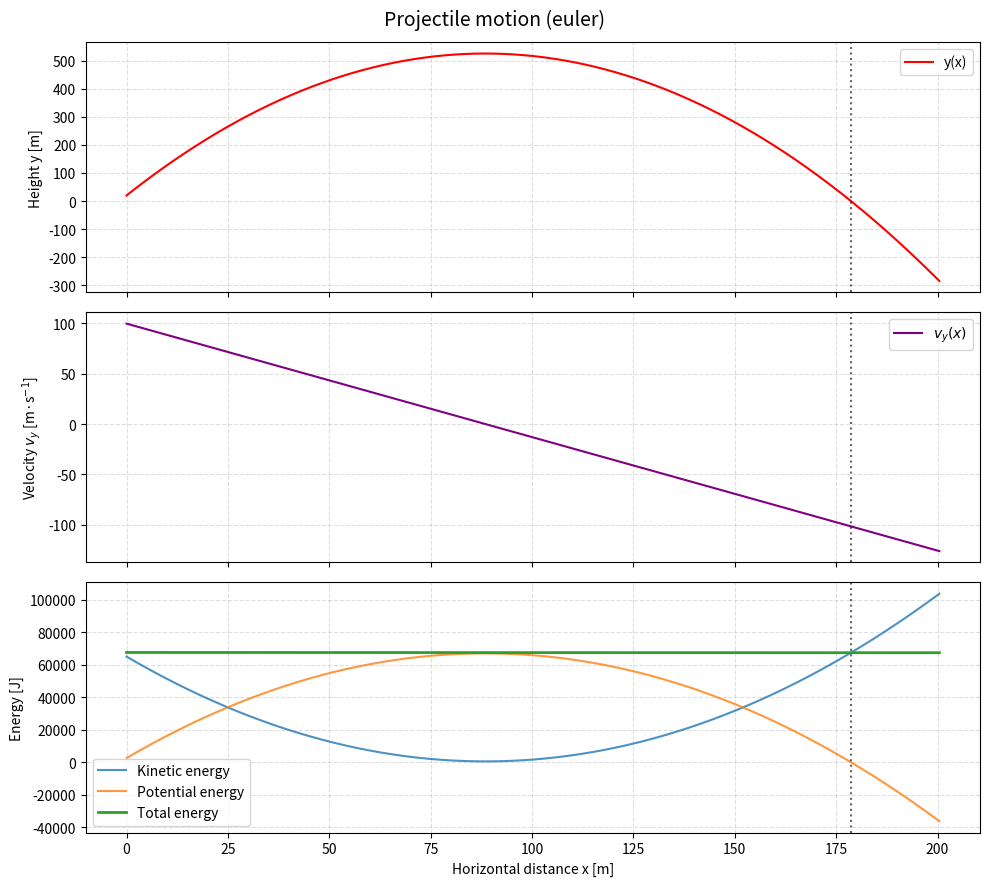

This figure's Python source:
import math
import numpy as np
import matplotlib.pyplot as plt
from scipy.integrate import solve_ivp


def projectile(m, phi, v, h, t_end, method, steps):

    # --- initial conditions ---
    g = 9.81
    phi = math.radians(phi)

    vx = v * math.cos(phi)
    vy = v * math.sin(phi)

    # --- ODE system ---
    def f(t, y):
        y_pos, y_vel = y
        return [y_vel, -g]

    # --- time grid ---
    t_eval = np.linspace(0, t_end, steps)

    # ======================================================
    # solve using scipy
    # ======================================================
    if method.lower() != "euler":

        sol = solve_ivp(
            f,
            (0, t_end),
            [h, vy],
            method=method,
            t_eval=t_eval
        )

        t = sol.t
        y = sol.y[0]
        v = sol.y[1]

    # ======================================================
    # Euler method
    # ======================================================
    else:
        dt = t_end / steps

        t = np.zeros(steps + 1)
        y = np.zeros(steps + 1)
        v = np.zeros(steps + 1)

        t[0] = 0.0
        y[0] = h
        v[0] = vy

        for i in range(steps):
            v[i + 1] = v[i] - g * dt        # velocity first
            y[i + 1] = y[i] + v[i + 1] * dt # then position
            t[i + 1] = t[i] + dt

    # ======================================================
    # energies
    # ======================================================
    x = vx * t
    Ek = 0.5 * m * (v**2 + vx**2)
    Ep = m * g * y
    E  = Ek + Ep

    # ======================================================
    # impact point
    # ======================================================
    impact_x = None
    for i in range(len(y) - 1):
        if y[i] * y[i + 1] < 0:
            impact_x = x[i]
            break

    if impact_x is not None:
        print(f"Impact at x ≈ {impact_x:.2f} m")

        # ======================================================
    # plots: separate, clean, logical
    # ======================================================
    fig, axes = plt.subplots(
        3, 1,
        figsize=(10, 9),
        sharex=True
    )

    # ------------------------------------------------------
    # 1) Trajectory
    # ------------------------------------------------------
    axes[0].plot(x, y, color="red", label="y(x)")
    axes[0].set_ylabel("Height y [m]")
    axes[0].legend()
    axes[0].grid(True, linestyle="--", alpha=0.4)

    # ------------------------------------------------------
    # 2) Vertical velocity
    # ------------------------------------------------------
    axes[1].plot(x, v, color="purple", label=r"$v_y(x)$")
    axes[1].set_ylabel(r"Velocity $v_y$ [m·s$^{-1}$]")
    axes[1].legend()
    axes[1].grid(True, linestyle="--", alpha=0.4)

    # ------------------------------------------------------
    # 3) Energies
    # ------------------------------------------------------
    axes[2].plot(x, Ek, label="Kinetic energy", alpha=0.8)
    axes[2].plot(x, Ep, label="Potential energy", alpha=0.8)
    axes[2].plot(x, E,  label="Total energy", linewidth=2)

    axes[2].set_xlabel("Horizontal distance x [m]")
    axes[2].set_ylabel("Energy [J]")
    axes[2].legend()
    axes[2].grid(True, linestyle="--", alpha=0.4)

    # ------------------------------------------------------
    # Impact marker (optional, but nice)
    # ------------------------------------------------------
    if impact_x is not None:
        for ax in axes:
            ax.axvline(impact_x, color="black", linestyle=":", alpha=0.6)

    fig.suptitle(f"Projectile motion ({method})", fontsize=14)
    plt.tight_layout()
    plt.show()

# ======================================================
# parameters
# ======================================================
m = 13
phi = 85
v = 100
h = 20
t_end = 23
steps = 2000

projectile(m, phi, v, h, t_end, "euler", steps)
